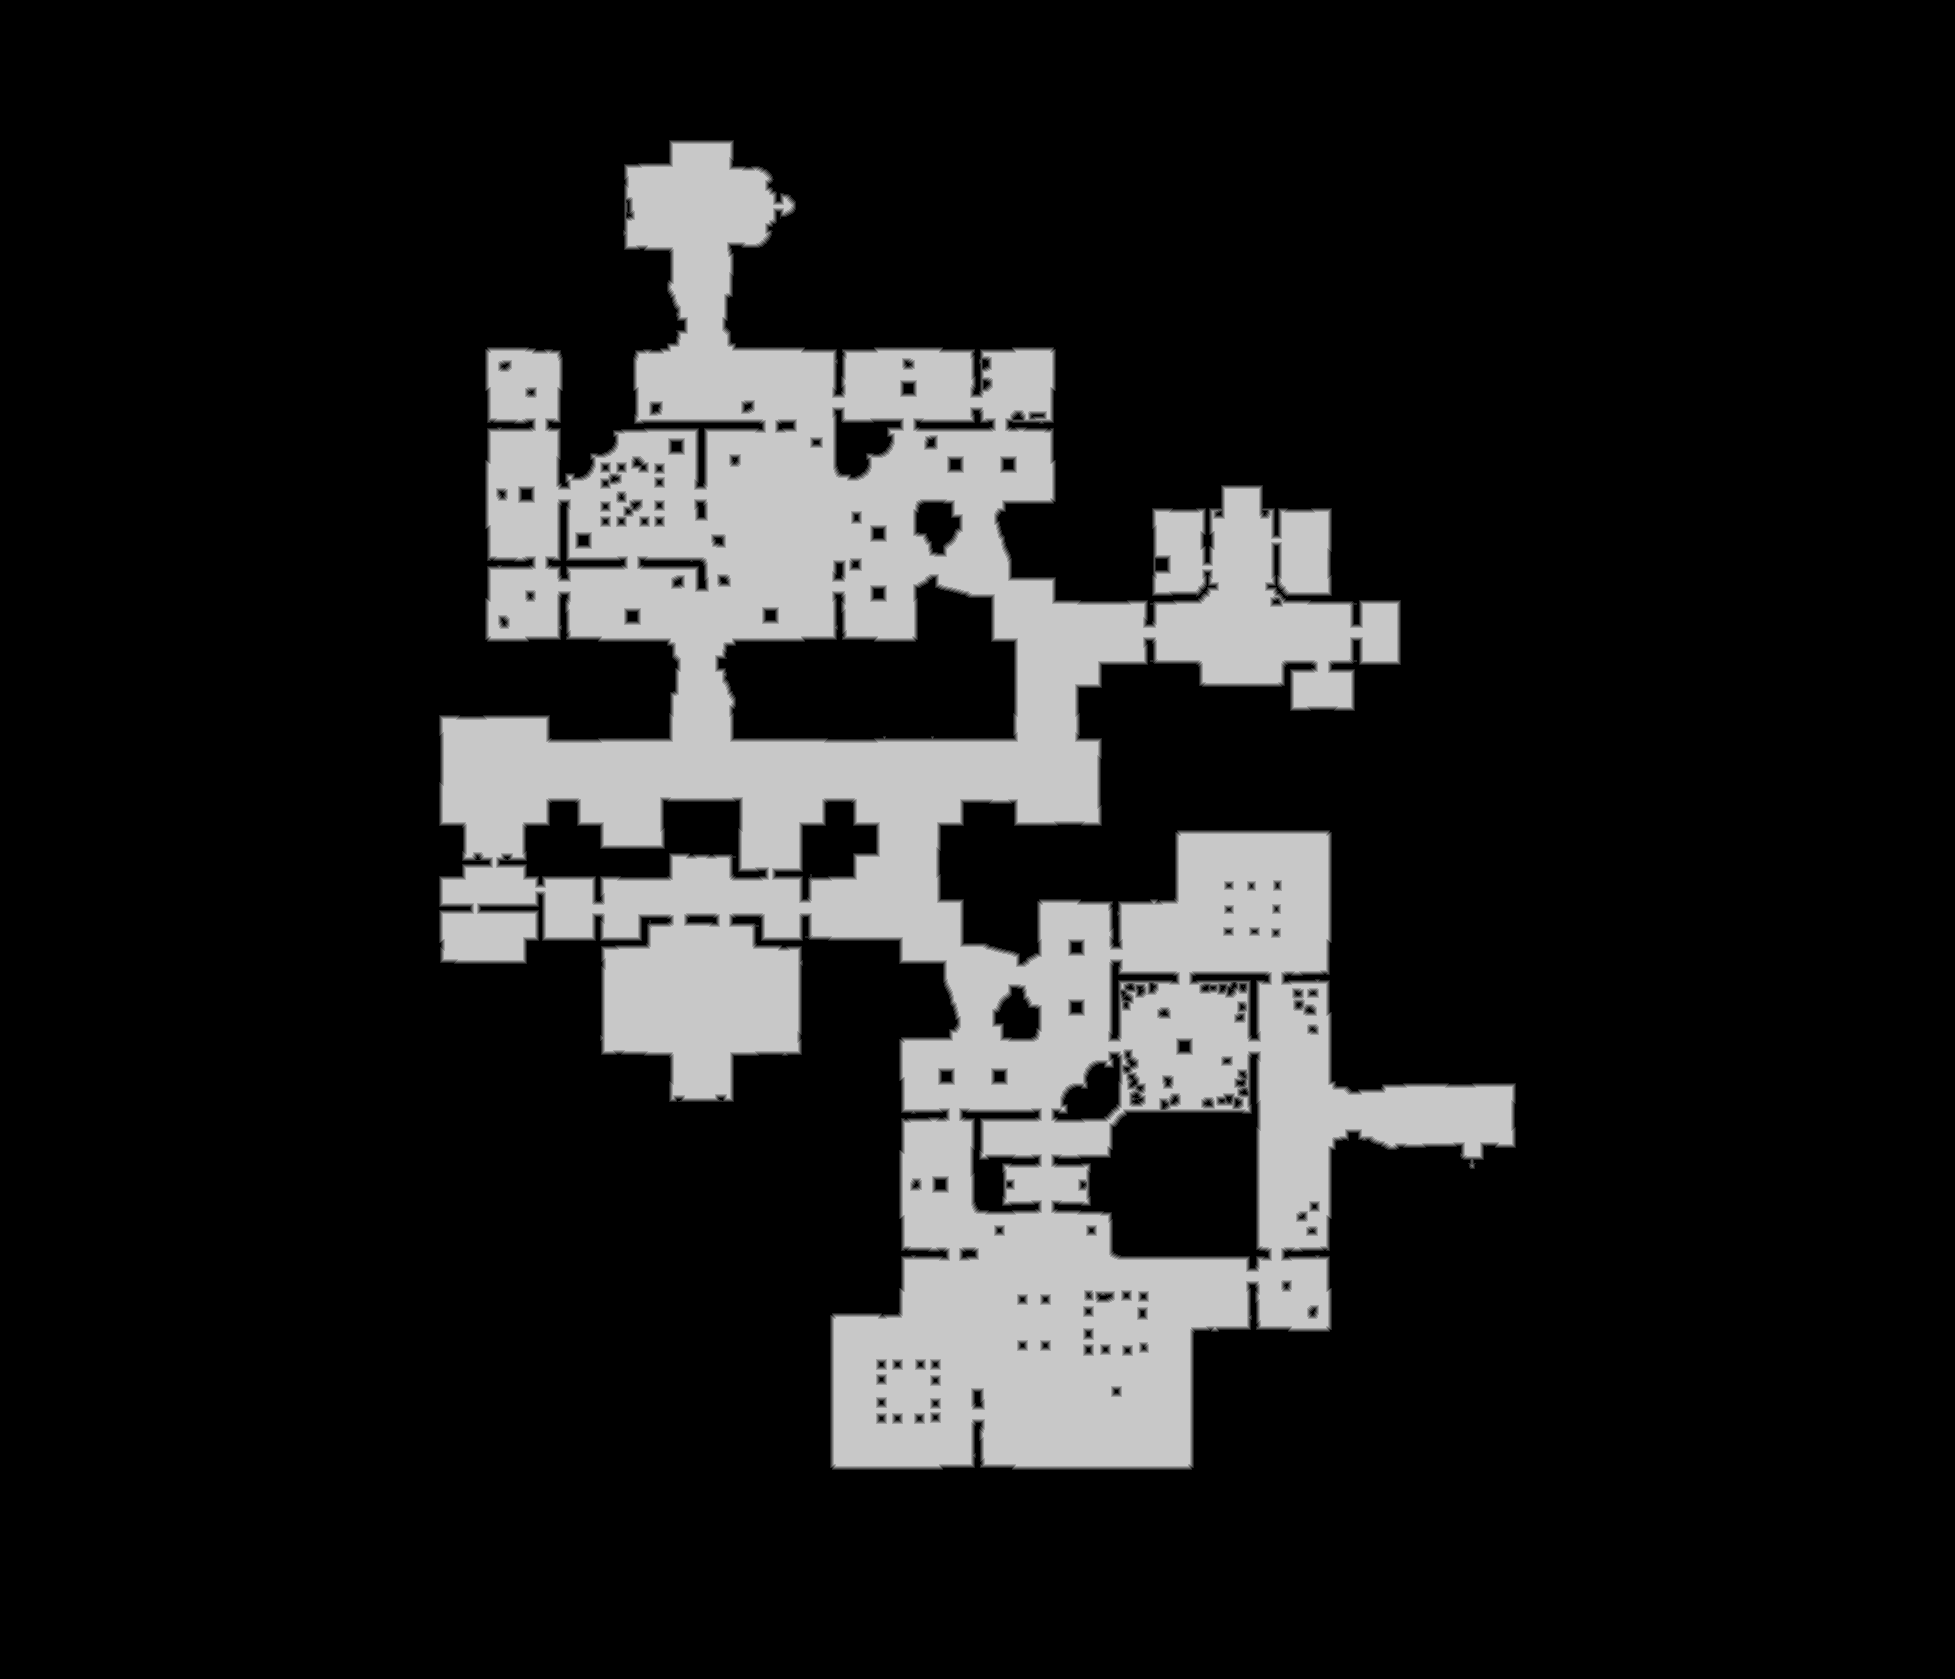

The data file committed next to this chart (first rows):
base	0x39b90dc0000
origin	0x80010
stride	978
width	1955
height	1679
nibble	0	2717842
nibble	1	21542
nibble	2	22597
nibble	3	23347
nibble	4	23913
nibble	5	473204
